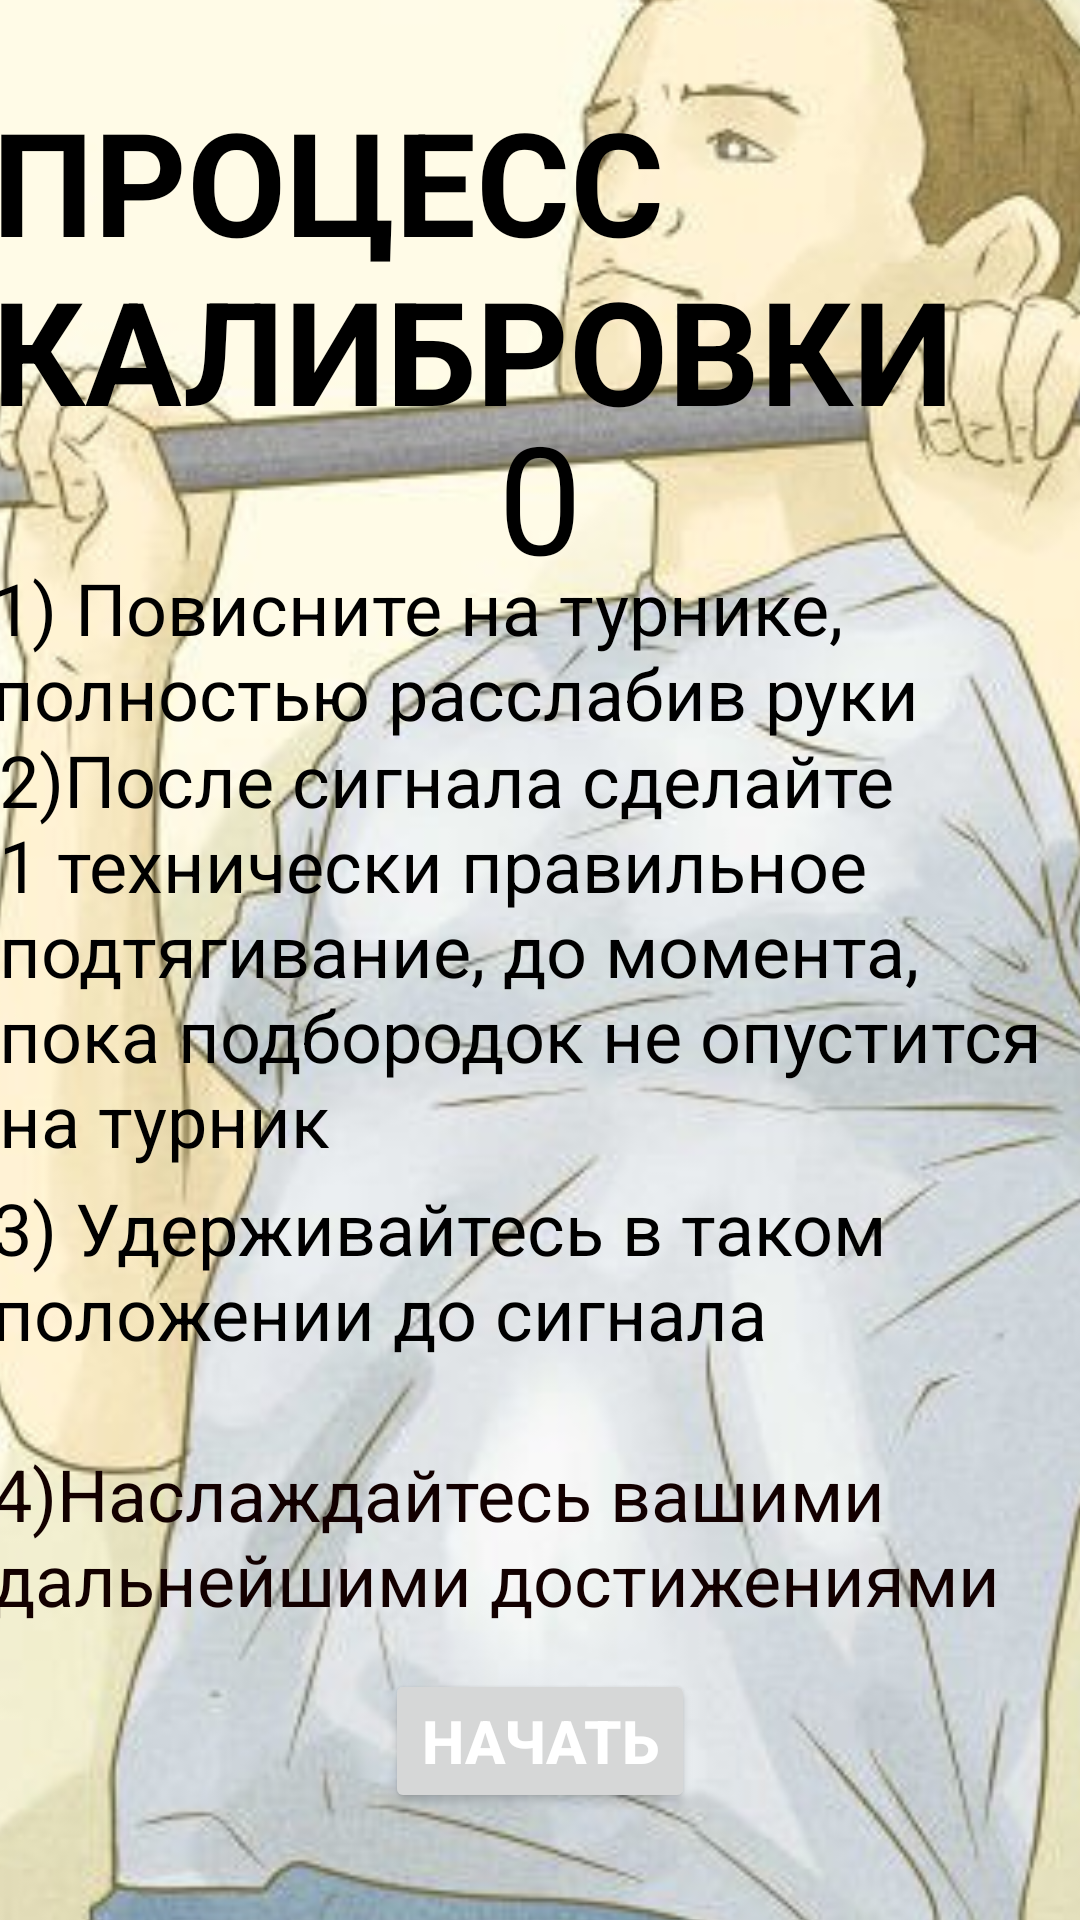

The Android layout XML behind this screen, and the referenced resources:
<!-- AndroidManifest.xml: application theme Theme.MonitoringActivnosti -->
<!-- res/layout/calibrovaka_podtagivaniya.xml -->
<?xml version="1.0" encoding="utf-8"?>
<androidx.constraintlayout.widget.ConstraintLayout
    xmlns:android="http://schemas.android.com/apk/res/android"
    xmlns:app="http://schemas.android.com/apk/res-auto"
    xmlns:tools="http://schemas.android.com/tools"
    android:layout_width="match_parent"
    android:layout_height="match_parent">

    <ImageView
        android:layout_width="991dp"
        android:layout_height="1451dp"
        android:src="@drawable/calibrovka_podtagivaniya"
        app:layout_constraintBottom_toBottomOf="parent"
        app:layout_constraintEnd_toEndOf="parent"
        app:layout_constraintHorizontal_bias="0.24"
        app:layout_constraintStart_toStartOf="parent"
        app:layout_constraintTop_toTopOf="parent"
        tools:ignore="ContentDescription,MissingConstraints" />

    <TextView
        android:layout_width="370dp"
        android:layout_height="133dp"
        android:text="Процесс калибровки"
        android:textAllCaps="true"
        android:textColor="#000000"
        android:textSize="48sp"
        android:textStyle="bold"
        app:layout_constraintBottom_toBottomOf="parent"
        app:layout_constraintEnd_toEndOf="parent"
        app:layout_constraintHorizontal_bias="0.31"
        app:layout_constraintStart_toStartOf="parent"
        app:layout_constraintTop_toTopOf="parent"
        app:layout_constraintVertical_bias="0.055" />

    <TextView
        android:layout_width="370dp"
        android:layout_height="60dp"
        android:text="1) Повисните на турнике, полностью расслабив руки"
        android:textColor="#000000"
        android:textSize="24sp"
        app:layout_constraintBottom_toBottomOf="parent"
        app:layout_constraintEnd_toEndOf="parent"
        app:layout_constraintHorizontal_bias="0.3"
        app:layout_constraintStart_toStartOf="parent"
        app:layout_constraintTop_toTopOf="parent"
        app:layout_constraintVertical_bias="0.321" />

    <TextView
        android:layout_width="363dp"
        android:layout_height="152dp"
        android:text="2)После сигнала сделайте 1 технически правильное подтягивание, до момента, пока подбородок не опустится на турник"
        android:textColor="#000000"
        android:textSize="24sp"
        app:layout_constraintBottom_toBottomOf="parent"
        app:layout_constraintEnd_toEndOf="parent"
        app:layout_constraintHorizontal_bias="0.3"
        app:layout_constraintStart_toStartOf="parent"
        app:layout_constraintTop_toTopOf="parent"
        app:layout_constraintVertical_bias="0.499" />

    <TextView
        android:layout_width="370dp"
        android:layout_height="68dp"
        android:text="3) Удерживайтесь в таком положении до сигнала"
        android:textColor="#000000"
        android:textSize="24sp"
        app:layout_constraintBottom_toBottomOf="parent"
        app:layout_constraintEnd_toEndOf="parent"
        app:layout_constraintHorizontal_bias="0.3"
        app:layout_constraintStart_toStartOf="parent"
        app:layout_constraintTop_toTopOf="parent"
        app:layout_constraintVertical_bias="0.687" />

    <TextView
        android:layout_width="370dp"
        android:layout_height="63dp"
        android:text="4)Наслаждайтесь вашими дальнейшими достижениями"
        android:textColor="#130000"
        android:textIsSelectable="false"
        android:textSize="24sp"
        app:layout_constraintBottom_toBottomOf="parent"
        app:layout_constraintEnd_toEndOf="parent"
        app:layout_constraintHorizontal_bias="0.3"
        app:layout_constraintStart_toStartOf="parent"
        app:layout_constraintTop_toTopOf="parent"
        app:layout_constraintVertical_bias="0.835" />

    <Button
        android:id="@+id/start_calibrate_button"
        android:layout_width="wrap_content"
        android:layout_height="wrap_content"
        android:text="Начать"
        android:textColor="#FFFFFF"
        android:textSize="20sp"
        android:textStyle="bold"
        app:layout_constraintBottom_toBottomOf="parent"
        app:layout_constraintEnd_toEndOf="parent"
        app:layout_constraintStart_toStartOf="parent"
        app:layout_constraintTop_toTopOf="parent"
        app:layout_constraintVertical_bias="0.94" />

    <TextView
        android:id="@+id/chetchik_text"
        android:layout_width="wrap_content"
        android:layout_height="wrap_content"
        android:text="0"
        android:textColor="#000000"
        android:textSize="50sp"
        app:layout_constraintBottom_toBottomOf="parent"
        app:layout_constraintEnd_toEndOf="parent"
        app:layout_constraintStart_toStartOf="parent"
        app:layout_constraintTop_toTopOf="parent"
        app:layout_constraintVertical_bias="0.23" />

</androidx.constraintlayout.widget.ConstraintLayout>
<!-- resources referenced by this layout -->
<resources>
  <!-- drawable calibrovka_podtagivaniya: jpg bitmap (drawable, 58089 bytes) -->
  <style name="Theme.MonitoringActivnosti" parent="Theme.MaterialComponents.DayNight.DarkActionBar">
          
          <item name="colorPrimary">@color/purple_500</item>
          <item name="colorPrimaryVariant">@color/purple_700</item>
          <item name="colorOnPrimary">@color/white</item>
          
          <item name="colorSecondary">@color/teal_200</item>
          <item name="colorSecondaryVariant">@color/teal_700</item>
          <item name="colorOnSecondary">@color/black</item>
          
          <item name="android:statusBarColor" tools:targetApi="21">?attr/colorPrimaryVariant</item>
          
      </style>
  <!-- not gathered from this repository: default colours our renderer supplied (Android Studio template values) -->
  <color name="purple_500">#FF6200EE</color>
  <color name="purple_700">#FF3700B3</color>
  <color name="teal_200">#FF03DAC5</color>
  <color name="teal_700">#FF018786</color>
  <color name="black">#FF000000</color>
  <color name="white">#FFFFFFFF</color>
</resources>
